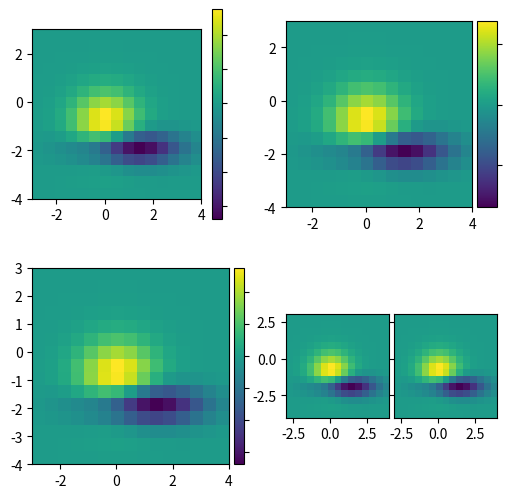

The matplotlib source for this figure:
from matplotlib import cbook
import matplotlib.pyplot as plt


def get_demo_image():
    z = cbook.get_sample_data("axes_grid/bivariate_normal.npy", np_load=True)
    # z is a numpy array of 15x15
    return z, (-3, 4, -4, 3)


def demo_simple_image(ax):
    Z, extent = get_demo_image()

    im = ax.imshow(Z, extent=extent)
    cb = plt.colorbar(im)
    cb.ax.yaxis.set_tick_params(labelright=False)


def demo_locatable_axes_hard(fig):

    from mpl_toolkits.axes_grid1 import SubplotDivider, Size
    from mpl_toolkits.axes_grid1.mpl_axes import Axes

    divider = SubplotDivider(fig, 2, 2, 2, aspect=True)

    # axes for image
    ax = fig.add_axes(divider.get_position(), axes_class=Axes)

    # axes for colorbar
    # (the label prevents Axes.add_axes from incorrectly believing that the two
    # axes are the same)
    ax_cb = fig.add_axes(divider.get_position(), axes_class=Axes, label="cb")

    h = [Size.AxesX(ax),  # main axes
         Size.Fixed(0.05),  # padding, 0.1 inch
         Size.Fixed(0.2),  # colorbar, 0.3 inch
         ]

    v = [Size.AxesY(ax)]

    divider.set_horizontal(h)
    divider.set_vertical(v)

    ax.set_axes_locator(divider.new_locator(nx=0, ny=0))
    ax_cb.set_axes_locator(divider.new_locator(nx=2, ny=0))

    ax_cb.axis["left"].toggle(all=False)
    ax_cb.axis["right"].toggle(ticks=True)

    Z, extent = get_demo_image()

    im = ax.imshow(Z, extent=extent)
    plt.colorbar(im, cax=ax_cb)
    ax_cb.yaxis.set_tick_params(labelright=False)


def demo_locatable_axes_easy(ax):
    from mpl_toolkits.axes_grid1 import make_axes_locatable

    divider = make_axes_locatable(ax)

    ax_cb = divider.new_horizontal(size="5%", pad=0.05)
    fig = ax.get_figure()
    fig.add_axes(ax_cb)

    Z, extent = get_demo_image()
    im = ax.imshow(Z, extent=extent)

    plt.colorbar(im, cax=ax_cb)
    ax_cb.yaxis.tick_right()
    ax_cb.yaxis.set_tick_params(labelright=False)


def demo_images_side_by_side(ax):
    from mpl_toolkits.axes_grid1 import make_axes_locatable

    divider = make_axes_locatable(ax)

    Z, extent = get_demo_image()
    ax2 = divider.new_horizontal(size="100%", pad=0.05)
    fig1 = ax.get_figure()
    fig1.add_axes(ax2)

    ax.imshow(Z, extent=extent)
    ax2.imshow(Z, extent=extent)
    ax2.yaxis.set_tick_params(labelleft=False)


def demo():

    fig = plt.figure(figsize=(6, 6))

    # PLOT 1
    # simple image & colorbar
    ax = fig.add_subplot(2, 2, 1)
    demo_simple_image(ax)

    # PLOT 2
    # image and colorbar whose location is adjusted in the drawing time.
    # a hard way

    demo_locatable_axes_hard(fig)

    # PLOT 3
    # image and colorbar whose location is adjusted in the drawing time.
    # a easy way

    ax = fig.add_subplot(2, 2, 3)
    demo_locatable_axes_easy(ax)

    # PLOT 4
    # two images side by side with fixed padding.

    ax = fig.add_subplot(2, 2, 4)
    demo_images_side_by_side(ax)

    plt.show()


demo()